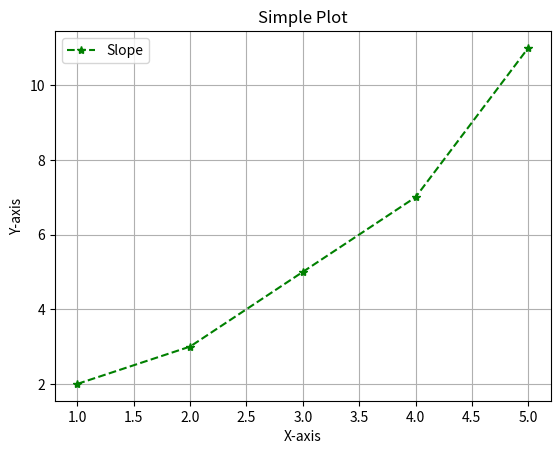

This chart was generated by the following Python code: (Note: this script raises an exception after producing the figure.)
import matplotlib.pyplot as plt

# Generation Data
x = [1, 2, 3, 4, 5]
y = [2, 3, 5, 7, 11]

# Plot
plt.plot(x, y, marker='*', linestyle='--', color='g', label='Slope')

# Customize plot
plt.xlabel('X-axis')
plt.ylabel('Y-axis')
plt.title('Simple Plot')
plt.grid()  # Add grid
plt.legend()    # Add legend

# Display plot
#plt.show()
plt.savefig("Plots/XY.png")
